Run: headless pygame with SDL's dummy video driver; simulated clock (each Clock.tick advances the game by its frame time, no real sleeping); random seed 0; keys injected as events and as key.get_pressed() state; no mouse input.
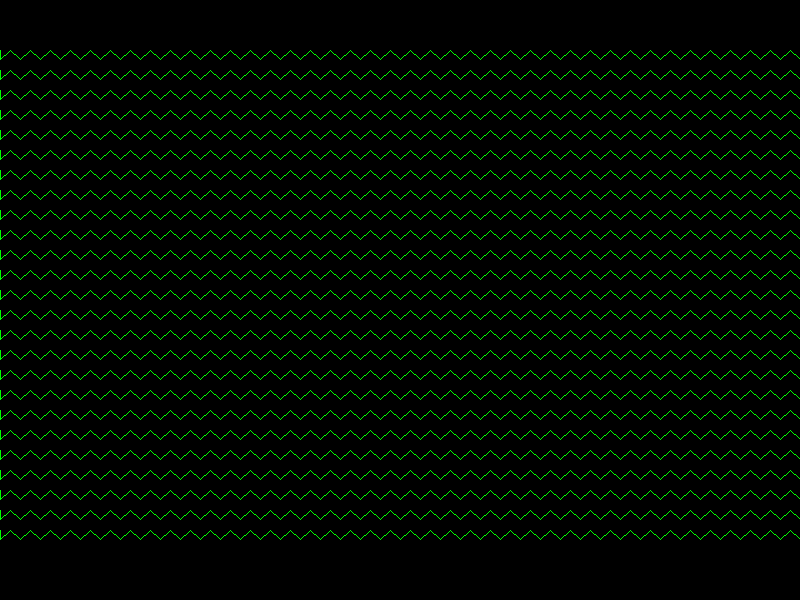
Frame 1 of 4 · flips 1–60 · no input
Frame 2 of 4 · flips 61–180 · tapped SPACE, RETURN · held RIGHT (→), D · screen unchanged from frame 1, image omitted
Frame 3 of 4 · flips 181–300 · held DOWN (↓), S · screen unchanged from frame 2, image omitted
Frame 4 of 4 · flips 301–420 · held LEFT (←), A, UP (↑), W · screen unchanged from frame 3, image omitted

The pygame program that drew these frames:

# Copyright (C) 2018 David Hui. All rights reserved.
# Permission is hereby granted to modify and redistribute this file for educational purposes with attribution.
from pygame import *

size = width, height = 800, 600
screen = display.set_mode(size)
RED = (255, 0, 0)
GREEN = (0, 255, 0)
BLUE = (0, 0, 255)
BLACK = (0, 0, 0)
WHITE = (255, 255, 255)

running = True
seed = -10
increase = True
while running:
    for evt in event.get():
        if evt.type == QUIT:
            running = False
    screen.fill(BLACK)

    for y in range(50, height-50, 20):
        i = 0
        lastpt = (0,y)
        for x in range(0, width+10, 10):
            if i%2 == 0:
                draw.line(screen, GREEN, lastpt, (x, y+seed))
                lastpt = (x, y+seed)
            else:
                draw.line(screen, GREEN, lastpt, (x,y))
                lastpt = (x, y)
            i+=1
    if increase:
        seed+=1
        print(seed)
        if seed == 10:
            increase = False
    else:
        seed-=1
        if seed == -10:
            increase = True
    clock = time.Clock()
    clock.tick(10)
    display.flip()

raise SystemExit
